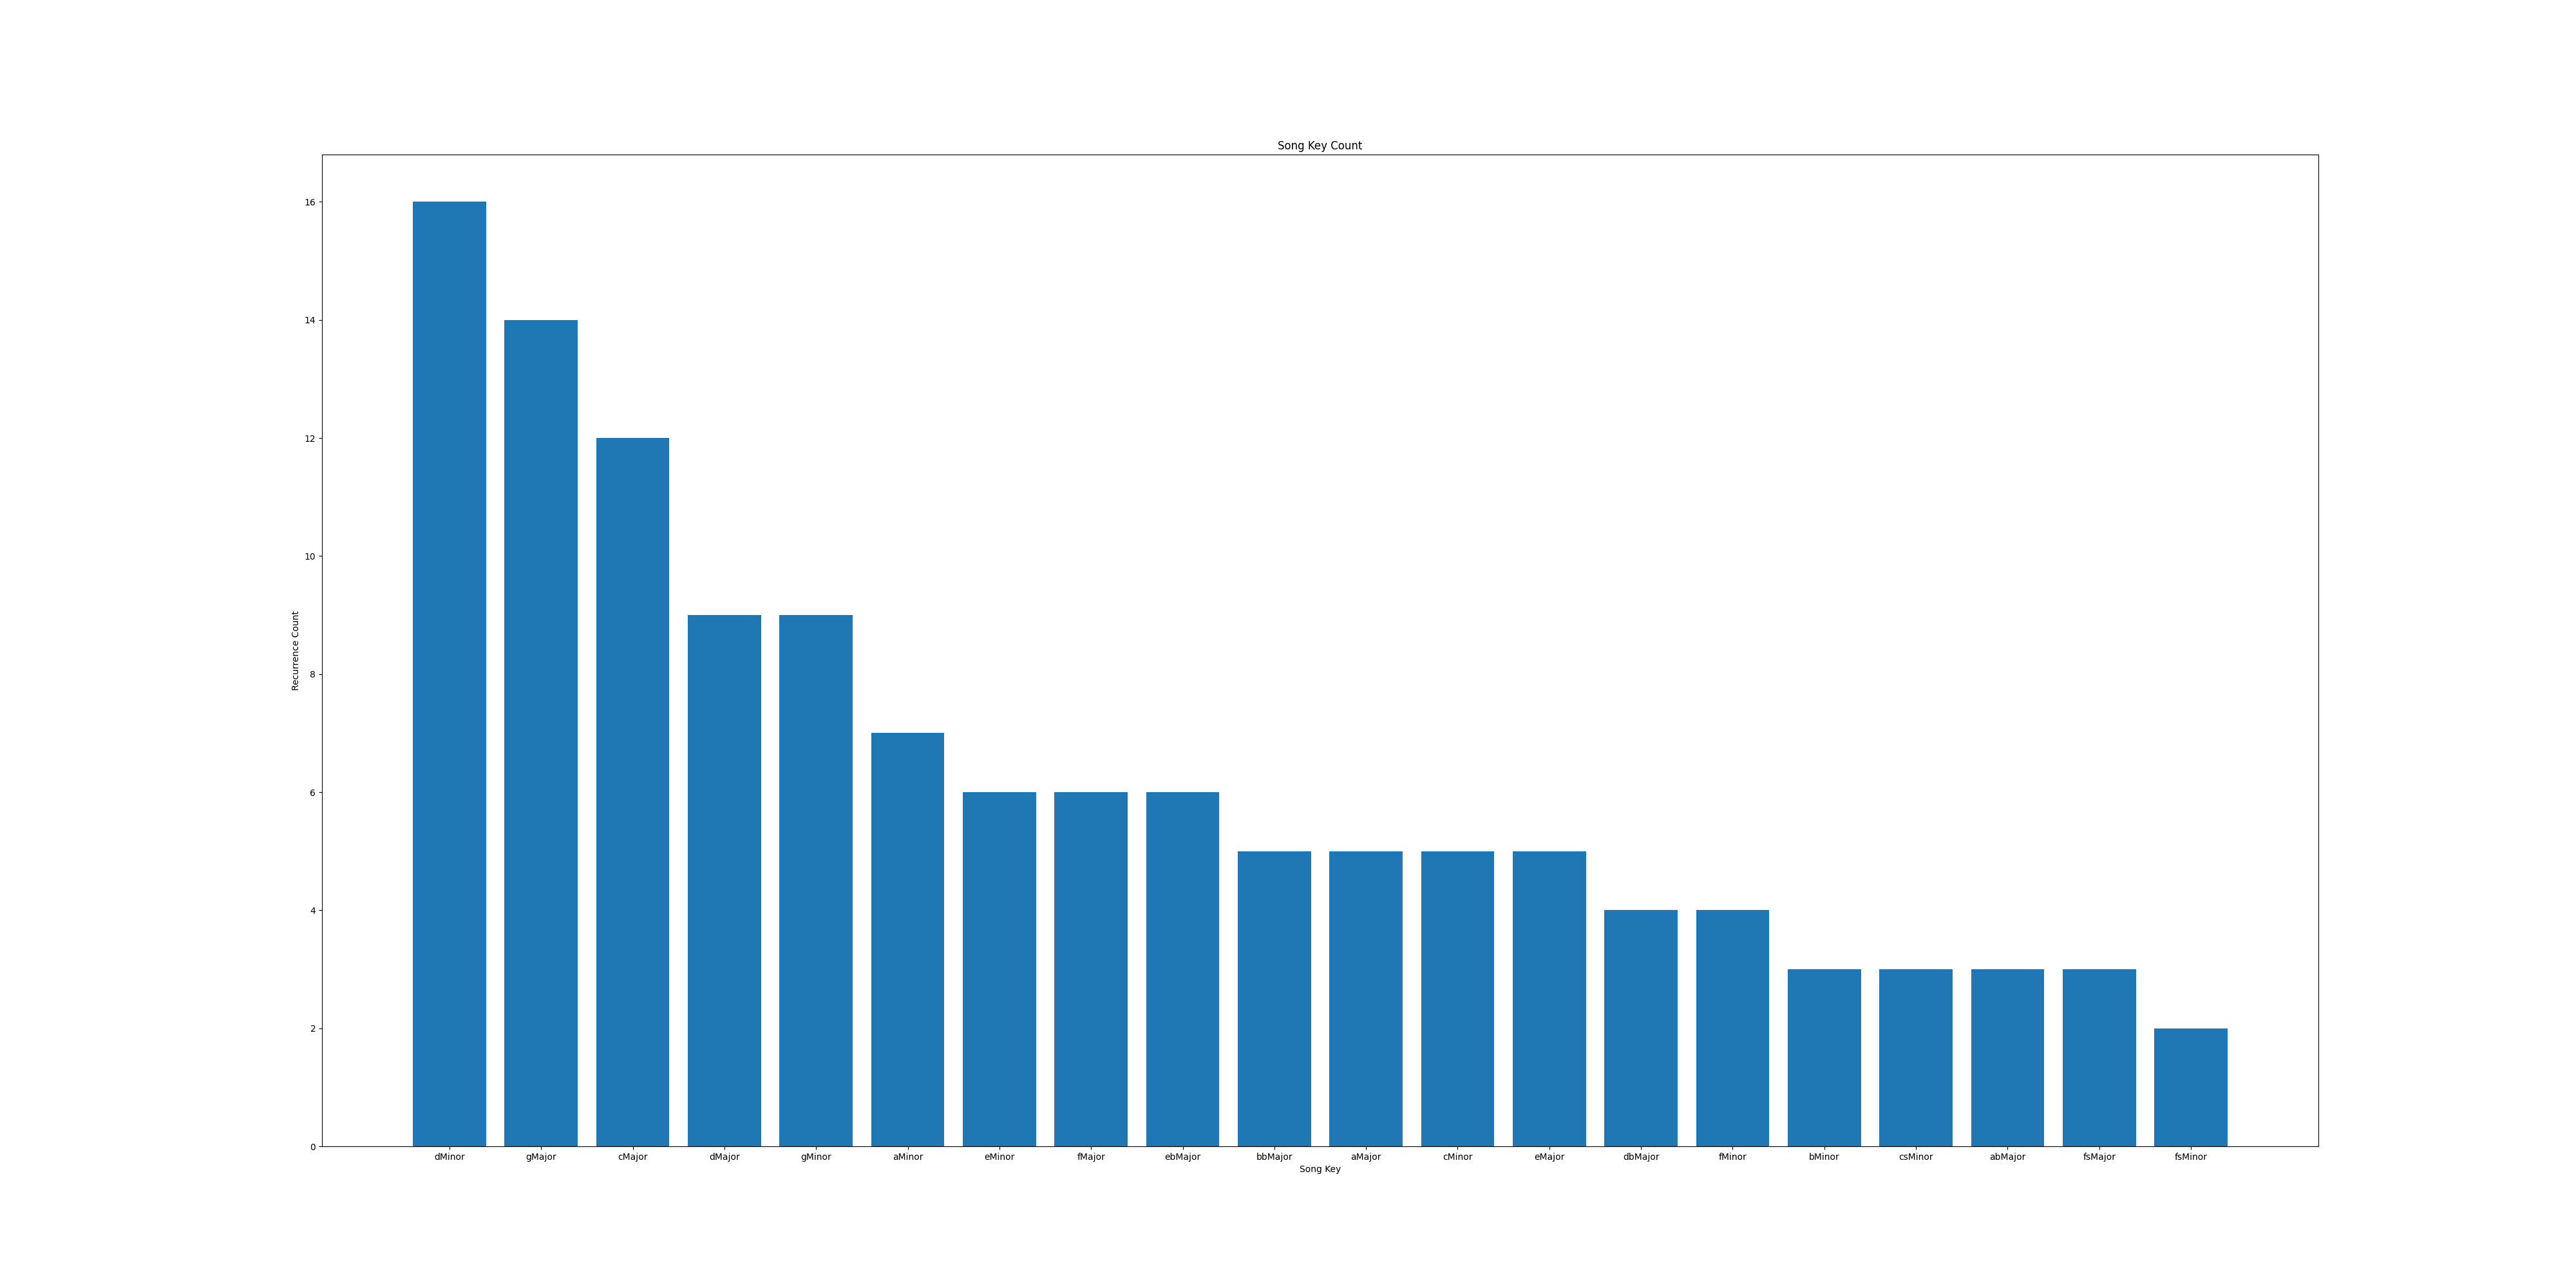

Data behind this chart, as committed beside it:
Key, Counter
dMinor, 16
gMajor, 14
bbMajor, 5
aMinor, 7
aMajor, 5
dMajor, 9
gMinor, 9
dbMajor, 4
cMajor, 12
eMinor, 6
cMinor, 5
fMajor, 6
bMinor, 3
csMinor, 3
abMajor, 3
eMajor, 5
fMinor, 4
ebMajor, 6
fsMajor, 3
dsMinor, 1
fsMinor, 2
bbMinor, 1
